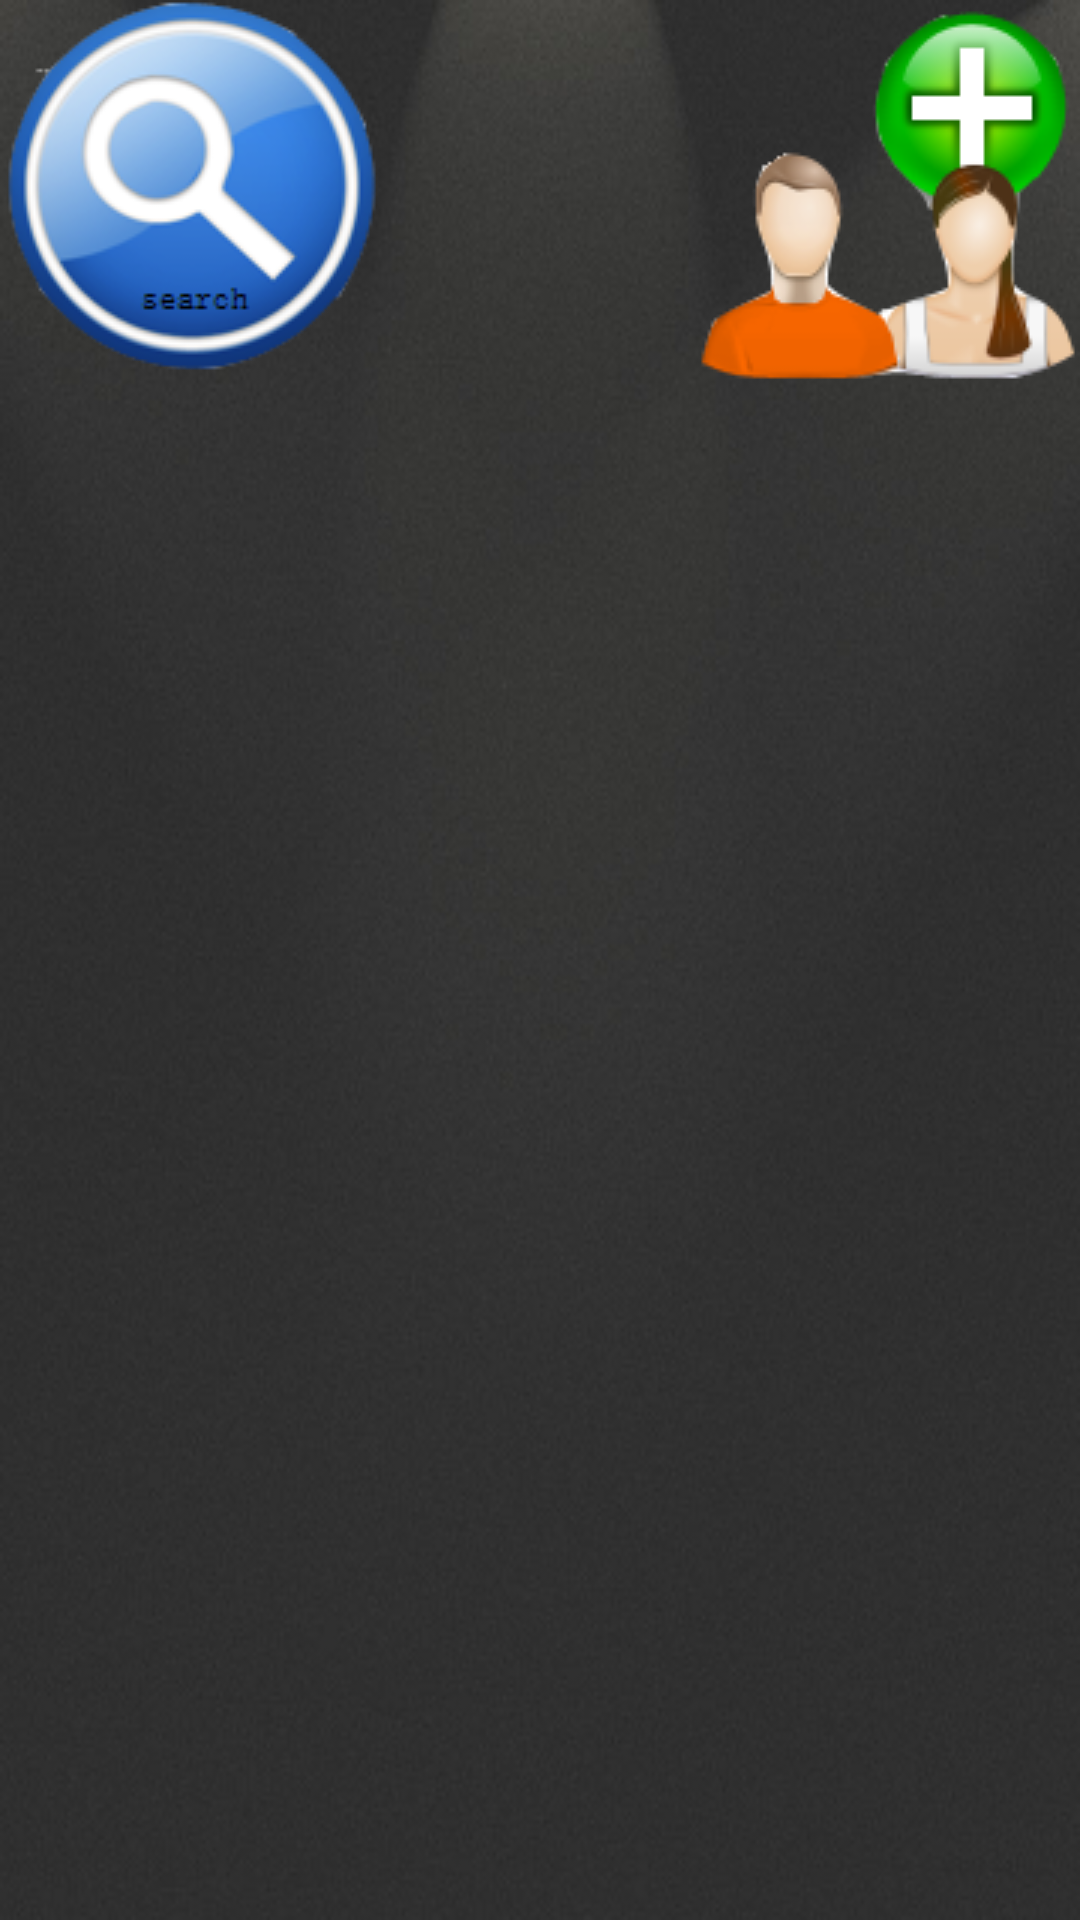

Here is an Android app screen rendered from its layout file. Give the layout XML and the strings, colors and styles it references.
<!-- AndroidManifest.xml: application theme AppTheme -->
<!-- res/layout/activity_audio.xml -->
<RelativeLayout xmlns:android="http://schemas.android.com/apk/res/android"
    xmlns:tools="http://schemas.android.com/tools"
    android:layout_width="match_parent"
    android:layout_height="match_parent"
    android:background="@drawable/bg"
    tools:context=".AudioActivity" >

    <ImageButton
        android:id="@+id/setup"
        android:layout_width="wrap_content"
        android:layout_height="wrap_content"
        android:layout_alignParentRight="true"
        android:layout_alignParentTop="true"
        android:background="@drawable/bg02"
        android:src="@drawable/newgroup" />

    <ImageButton
        android:id="@+id/search"
        android:layout_width="wrap_content"
        android:layout_height="wrap_content"
        android:layout_alignParentLeft="true"
        android:layout_alignParentTop="true"
        android:background="@drawable/bg02"
        android:src="@drawable/find" />

    <ListView
        android:id="@+id/peers"
        android:layout_width="match_parent"
        android:layout_height="wrap_content"
        android:layout_alignParentRight="true"
        android:layout_below="@+id/setup" >

    </ListView>
   
</RelativeLayout>
<!-- resources referenced by this layout -->
<resources>
  <!-- drawable bg: png bitmap (drawable-mdpi, 125659 bytes) -->
  <!-- drawable bg02: png bitmap (drawable-mdpi, 3030 bytes) -->
  <!-- drawable find: png bitmap (drawable-mdpi, 23163 bytes) -->
  <!-- drawable newgroup: png bitmap (drawable-mdpi, 18032 bytes) -->
  <style name="AppTheme" parent="AppBaseTheme">
          
      </style>
  <style name="AppBaseTheme" parent="android:Theme.Black.NoTitleBar">
          
      </style>
</resources>
